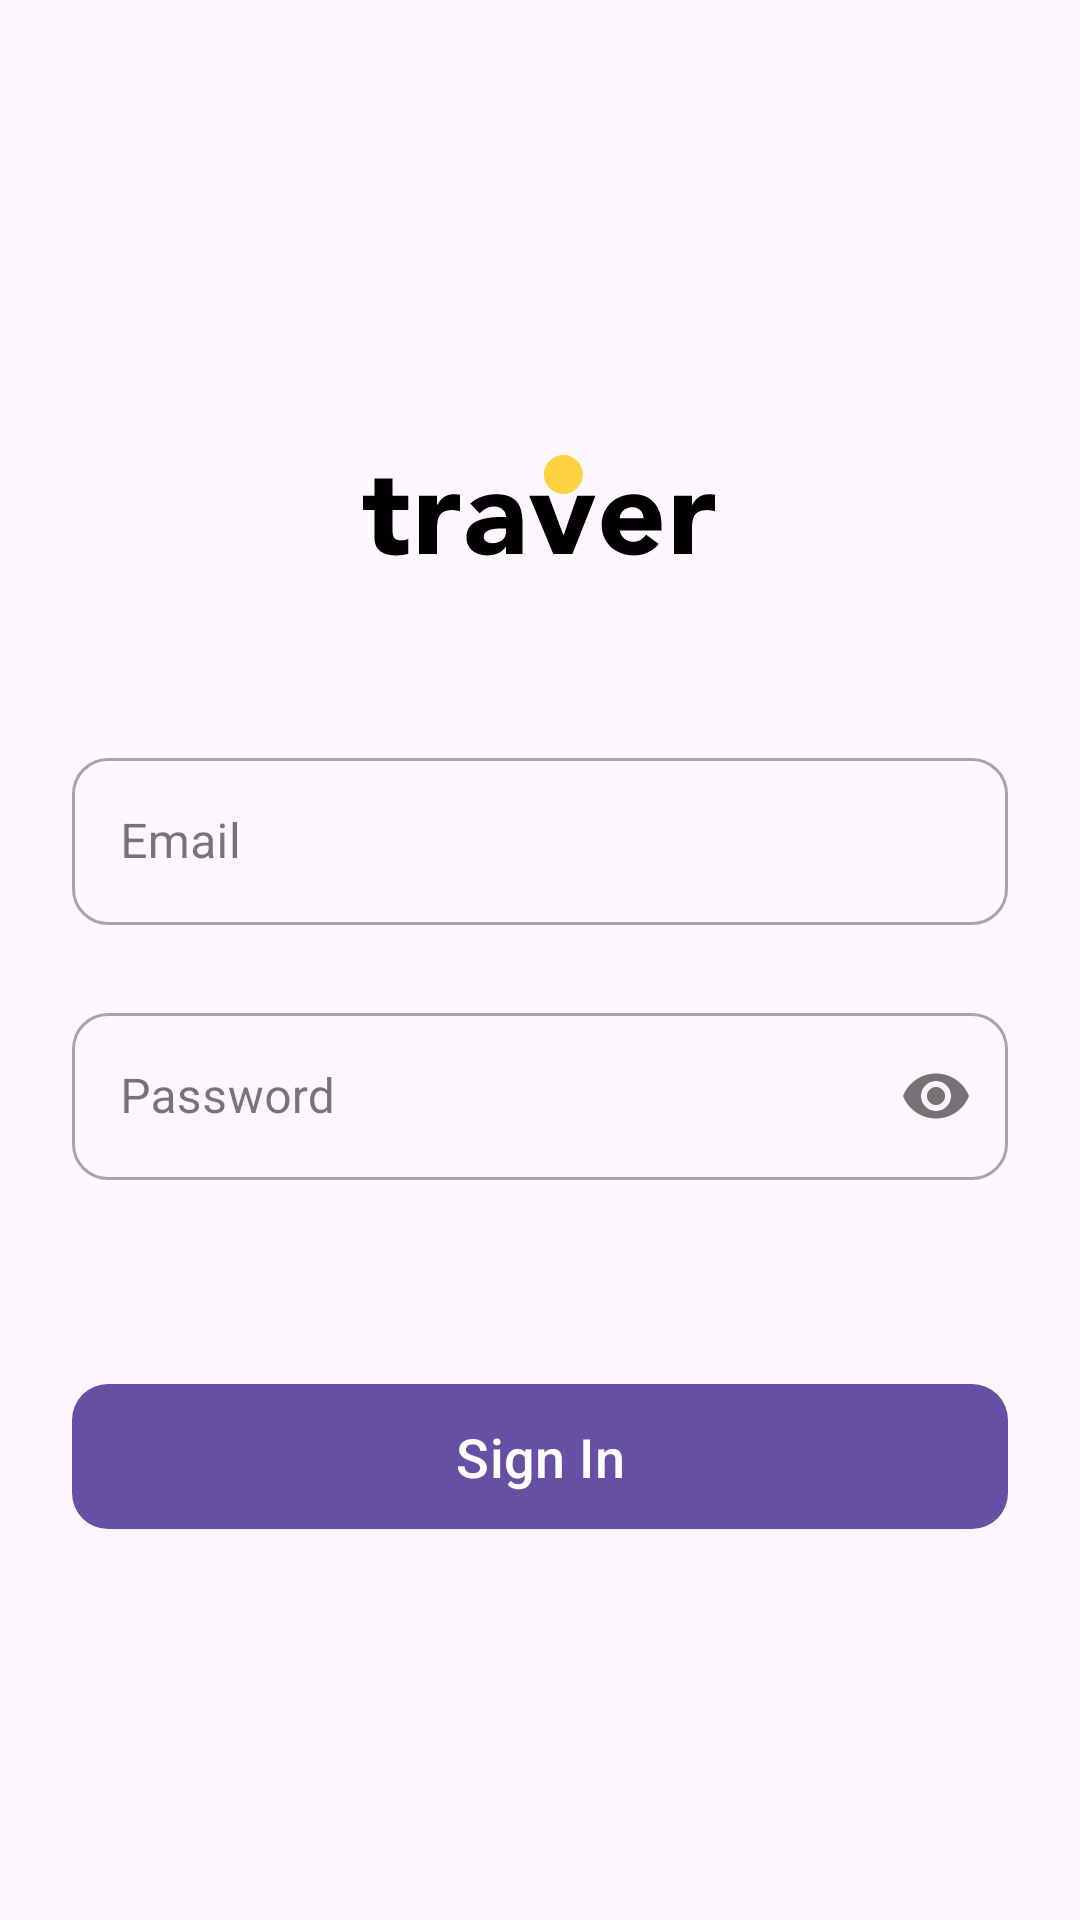

Layout XML and referenced resources for this Android screen:
<!-- AndroidManifest.xml: application theme Theme.MyTraver -->
<!-- res/layout/login_fragment.xml -->
<?xml version="1.0" encoding="utf-8"?>
<androidx.constraintlayout.widget.ConstraintLayout xmlns:android="http://schemas.android.com/apk/res/android"
    xmlns:app="http://schemas.android.com/apk/res-auto"
    android:layout_width="match_parent"
    android:paddingHorizontal="24dp"
    android:layout_height="match_parent">

    <com.google.android.material.imageview.ShapeableImageView
        android:id="@+id/iv_app"
        android:layout_width="wrap_content"
        android:layout_height="wrap_content"
        android:src="@drawable/ic_app_black"
        app:layout_constraintBottom_toBottomOf="parent"
        app:layout_constraintEnd_toEndOf="parent"
        app:layout_constraintStart_toStartOf="parent"
        app:layout_constraintVertical_bias="0.25"
        app:layout_constraintTop_toTopOf="parent" />


    <com.google.android.material.textfield.TextInputLayout
        android:id="@+id/til_email"
        style="@style/Widget.MaterialComponents.TextInputLayout.OutlinedBox"
        android:layout_width="match_parent"
        android:layout_height="wrap_content"
        app:layout_constraintVertical_bias="0.2"
        android:layout_marginBottom="24dp"
        app:layout_constraintVertical_chainStyle="packed"
        app:shapeAppearanceOverlay="@style/ShapeAppearance.Material3.Corner.Medium"
        app:layout_constraintBottom_toTopOf="@id/til_password"
        app:hintEnabled="true"
        app:layout_constraintTop_toBottomOf="@id/iv_app">

        <com.google.android.material.textfield.TextInputEditText
            android:id="@+id/tie_email"
            android:layout_width="match_parent"
            android:layout_height="wrap_content"
            android:hint="Email"
            android:inputType="textEmailAddress" />
    </com.google.android.material.textfield.TextInputLayout>

    <com.google.android.material.textfield.TextInputLayout
        android:id="@+id/til_password"
        style="@style/Widget.MaterialComponents.TextInputLayout.OutlinedBox"
        android:layout_width="match_parent"
        android:layout_height="wrap_content"
        app:hintEnabled="true"
        app:shapeAppearanceOverlay="@style/ShapeAppearance.Material3.Corner.Medium"
        app:passwordToggleEnabled="true"
        app:layout_constraintBottom_toBottomOf="parent"
        app:layout_constraintTop_toBottomOf="@id/til_email">

        <com.google.android.material.textfield.TextInputEditText
            android:id="@+id/tie_password"
            android:layout_width="match_parent"
            android:layout_height="wrap_content"
            android:hint="Password"
            android:inputType="textPassword" />
    </com.google.android.material.textfield.TextInputLayout>


    <com.google.android.material.button.MaterialButton
        android:id="@+id/btn_sign_in"
        android:layout_width="match_parent"
        android:layout_height="wrap_content"
        android:text="Sign In"
        android:textSize="18sp"
        android:padding="12dp"
        android:layout_marginTop="64dp"
        app:layout_constraintTop_toBottomOf="@+id/til_password"
        app:shapeAppearanceOverlay="@style/ShapeAppearance.Material3.Corner.Medium" />

</androidx.constraintlayout.widget.ConstraintLayout>
<!-- resources referenced by this layout -->
<resources>
  <!-- drawable ic_app_black: vector/xml drawable (drawable, 4233 chars, omitted) -->
  <style name="Theme.MyTraver" parent="Base.Theme.MyTraver" />
  <style name="Base.Theme.MyTraver" parent="Theme.Material3.DayNight.NoActionBar">
          
          
      </style>
</resources>
